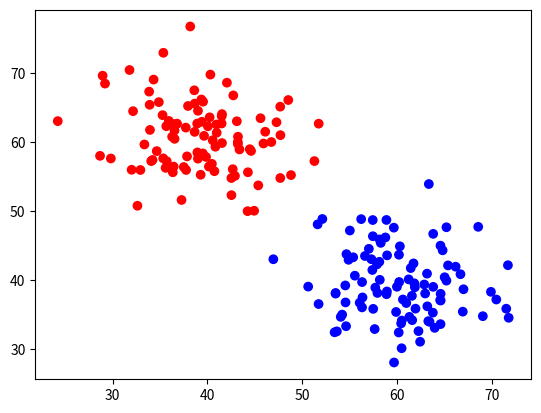

This chart was generated by the following Python code:
'''
[redacted]
AI and Data Workshops 2018
[redacted]
http://manseds.co.uk

Descripton: Data set of two clouds, distributed around different points with random Gaussian noise.
Exercise: Classify the data points according to which cloud they belong to and output in an 
          appropriate fashion.

An example solution(s) is provided in a separate file
'''

import random
import numpy as np
import matplotlib.pyplot as plt

data_points = 200
N = int(data_points / 2) # number of points per set

data_x = np.zeros([data_points])
data_y = np.zeros([data_points])
labels = [] # This will contain a character which is used to give a colour to each point when being plotted. Obviously this should not be used to classify the points.

# The centres of each cloud. Make the difference between the two larger to make the classifcation easier
centre_1 = [40, 60]
centre_2 = [60, 40]

std_1 = 5 # standard deviation of cloud 1 (red)
std_2 = 5 # standard deviation of cloud 2 (blue)

for i in range(0, N):
    data_x[i] = random.gauss(centre_1[0], std_1) # mean is specified by the centre and the standard deviation is std_1
    data_y[i] = random.gauss(centre_1[1], std_1)
    labels.append('r')

for i in range(N, data_points):
    data_x[i] = random.gauss(centre_2[0], std_2)
    data_y[i] = random.gauss(centre_2[1], std_2)
    labels.append('b')

plt.scatter(data_x, data_y, c = labels)
plt.show()



